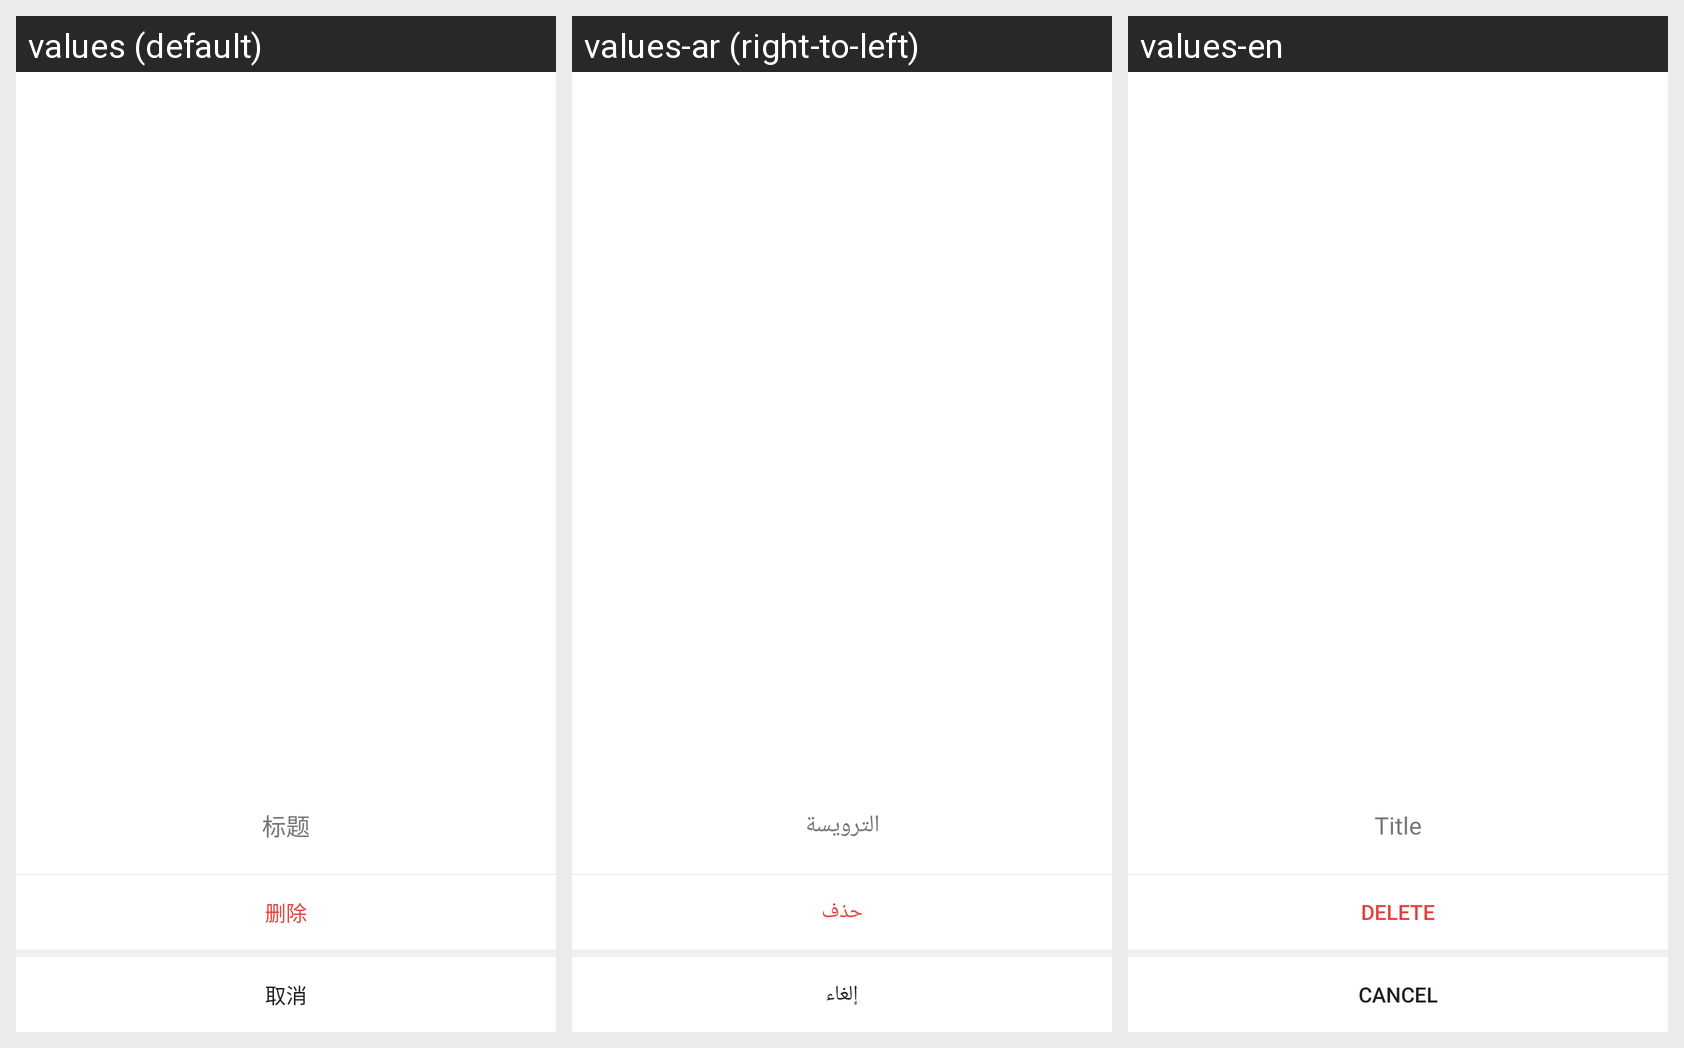

For this localized Android screen grid, give each drawn string resource with its value in every locale shown.
Android screen res/layout/sobot_delete_picture_popup.xml rendered under 3 locales, left to right: values (default), values-ar (right-to-left), values-en. Device: Nexus 5 (rendered at 1080×1920; each locale shown at half size, 540×960, under a caption strip naming it); theme Theme.MaterialComponents.DayNight.NoActionBar.
Strings drawn on this screen, with the default value and each locale's value (text and hints the layout hard-codes, and strings that could not be matched under every locale, appear in the picture but are not listed):

sobot_title
  values: 标题
  values-ar: الترويسة
  values-en: Title

sobot_delete
  values: 删除
  values-ar: حذف
  values-en: Delete

sobot_btn_cancle
  values: 取消
  values-ar: إلغاء
  values-en: Cancel
